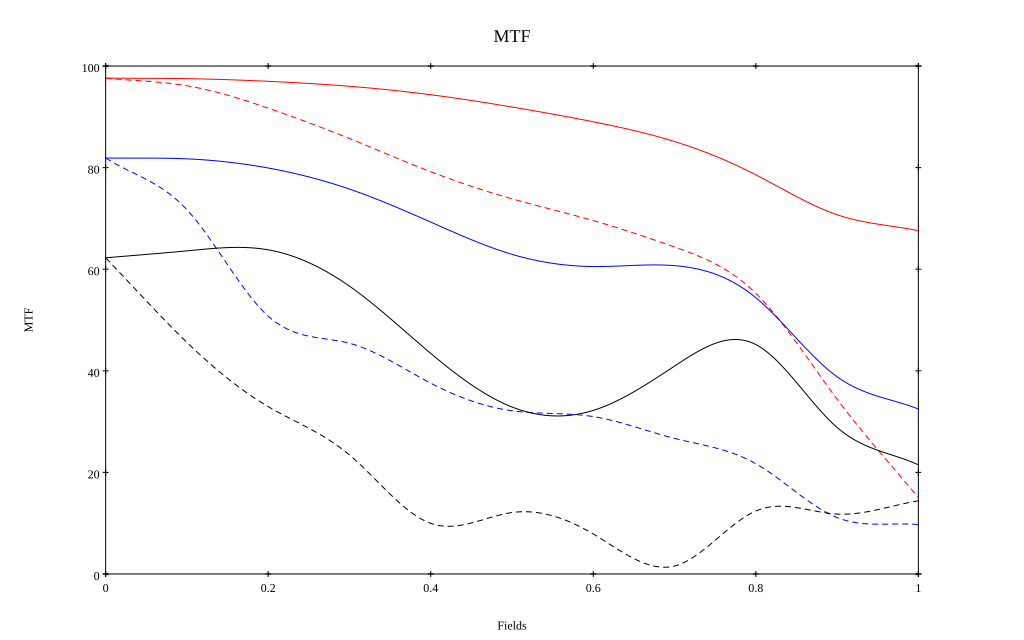

The data file committed next to this chart (first rows):
, 0, 0.1, 0.2, 0.3, 0.4, 0.5, 0.6, 0.7, 0.8, 0.9, 1
10 sag, 0.976, 0.975, 0.97, 0.96, 0.943, 0.919, 0.89, 0.851, 0.786, 0.707, 0.676
10 tan, 0.976, 0.961, 0.917, 0.857, 0.792, 0.739, 0.696, 0.644, 0.552, 0.344, 0.15
30 sag, 0.819, 0.817, 0.799, 0.758, 0.693, 0.629, 0.605, 0.607, 0.544, 0.388, 0.325
30 tan, 0.819, 0.717, 0.508, 0.454, 0.376, 0.321, 0.31, 0.267, 0.217, 0.111, 0.097
50 sag, 0.622, 0.636, 0.638, 0.567, 0.434, 0.329, 0.322, 0.409, 0.452, 0.288, 0.215
50 tan, 0.622, 0.456, 0.329, 0.234, 0.1, 0.121, 0.079, 0.016, 0.124, 0.118, 0.144
